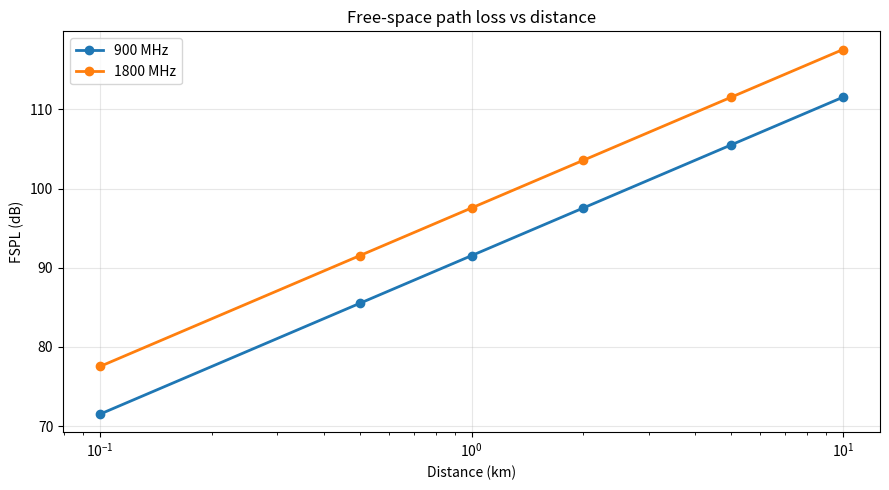
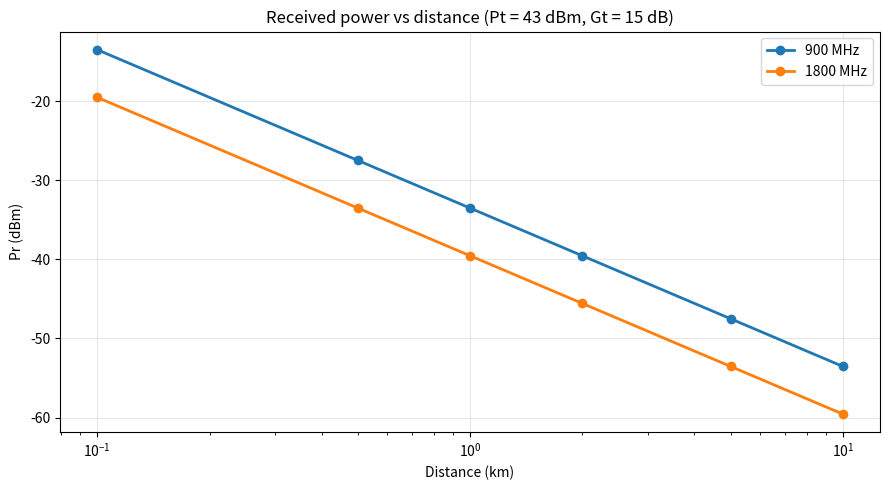

Write the Python code that produced these figures, in order.

import numpy as np
import matplotlib.pyplot as plt

# Function to calculate Free Space Path Loss
def fspl_db(d_km, f_mhz):
    """Free-space path loss in dB (distance in km, frequency in MHz)."""
    return 20 * np.log10(d_km) + 20 * np.log10(f_mhz) + 32.44


# Base station and mobile station parameters
Pt_dbm = 43.0
Gt_db = 15.0
Gr_db = 0.0

# Distances in kilometres
distances = [0.1, 0.5, 1, 2, 5, 10]

# Frequencies in MHz
frequencies = [900, 1800]

# Store results for plotting
fspl_values = {}
received_power_values = {}

# Calculate FSPL and received power
for f in frequencies:

    fspl_list = []
    power_list = []

    print(f"\nFrequency = {f} MHz")
    print(f"{'d (km)':>8}{'FSPL (dB)':>12}{'Pr (dBm)':>11}{'Pr (W)':>14}")

    for d in distances:

        # Calculate FSPL
        L = fspl_db(d, f)

        # Calculate received power in dBm
        Pr = Pt_dbm + Gt_db + Gr_db - L

        # Convert received power from dBm to Watts
        Pr_w = 10 ** (Pr / 10) / 1000

        fspl_list.append(L)
        power_list.append(Pr)

        print(f"{d:8.1f}{L:12.2f}{Pr:11.2f}{Pr_w:14.3e}")

    fspl_values[f] = fspl_list
    received_power_values[f] = power_list


# -----------------------------------
# GRAPH 1: FSPL vs DISTANCE
# -----------------------------------

plt.figure(figsize=(9, 5))

for f in frequencies:
    plt.plot(
        distances,
        fspl_values[f],
        marker='o',
        linewidth=2,
        label=f'{f} MHz'
    )

plt.xscale('log')
plt.xlabel('Distance (km)')
plt.ylabel('FSPL (dB)')
plt.title('Free-space path loss vs distance')
plt.grid(True, alpha=0.3)
plt.legend()
plt.tight_layout()


# -----------------------------------
# GRAPH 2: RECEIVED POWER vs DISTANCE
# -----------------------------------

plt.figure(figsize=(9, 5))

for f in frequencies:
    plt.plot(
        distances,
        received_power_values[f],
        marker='o',
        linewidth=2,
        label=f'{f} MHz'
    )

plt.xscale('log')
plt.xlabel('Distance (km)')
plt.ylabel('Pr (dBm)')
plt.title('Received power vs distance (Pt = 43 dBm, Gt = 15 dB)')
plt.grid(True, alpha=0.3)
plt.legend()
plt.tight_layout()

# Display both graphs
plt.show()
